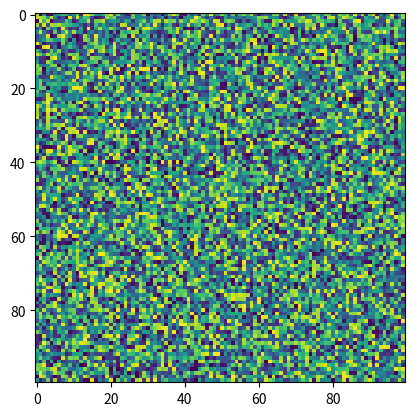

Reproduce this figure in Python.
import matplotlib.pyplot as plt
import numpy as np
X = np.random.rand(100, 100)
plt.imshow(filterrad=4.0, resample=None, X=X, url=None, filternorm=True, interpolation_stage=None)
